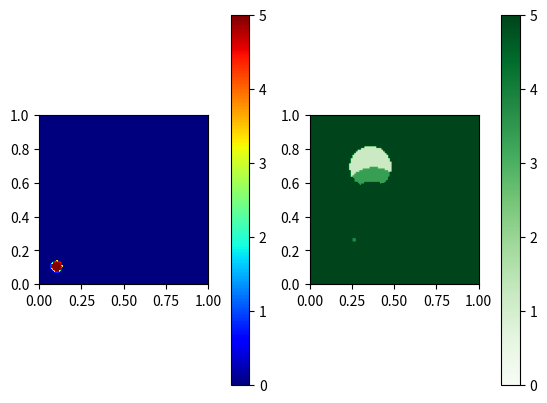

Write Python code to recreate this figure.
#!python

import numpy as np
import matplotlib as mpl
from numpy.random import rand
import os
import matplotlib.pyplot as plt
from matplotlib.animation import FuncAnimation
from mpl_toolkits.axes_grid1 import make_axes_locatable


def progress(i, n):
    i += 1
    k = int(i/n*20)
    print(f'\rProgression:[{k*"#"}{(20-k)*" "}] [{(i/n*100):.0f} %]',
          end='' if i != n else "\n", flush=True)


def randomC(n_circ, a, b):
    R = np.zeros((ns, ns))
    for _ in range(n_circ):
        x, y, r, v = rand(), rand(), rand()*0.2, (b-a)*rand()+a
        R += ((X-x)**2+(Y-y)**2 <= r**2)*v
    return R


ns = 100
nt = 100
mu = 5e-3
delta = 1/ns
x = np.linspace(0, 1, ns)
y = np.linspace(0, 1, ns)
X, Y = np.meshgrid(x, y)
u = np.cos(np.pi*Y)
v = 0.6*np.sin(np.pi/2*X)
V = np.array([u, v])
c = np.max(u**2+v**2)
dt = 1/8*min(delta**2/(mu), c/delta)
# plt.quiver(X, Y, V[0], V[1], units="xy")
# plt.show()

T = np.zeros((nt, ns, ns))
C = np.zeros((nt, ns, ns))
C[0] = 5+randomC(10, -5, 5)
# plt.contourf(X, Y, C[0], cmap="Greens")
# plt.colorbar()
# plt.show()
# print(C[0])
# T[0,10:30,10:30] = 100
T[0] = (((X-0.1)**2+(Y-0.1)**2) <= 0.001)*5


def gradT(n):
    mask = (V[0, 1:-1, 1:-1] <= 0)
    mask2 = (V[1, 1:-1, 1:-1] <= 0)
    grad = np.zeros((2, ns-2, ns-2))
    grad[0][mask] = (T[n, 1:-1, 2:][mask]-T[n, 1:-1, 1:-1][mask])/delta
    grad[0][np.logical_not(mask)] = (
        T[n, 1:-1, 1:-1][np.logical_not(mask)]-T[n, 1:-1, :-2][np.logical_not(mask)])/delta
    grad[1][mask2] = (T[n, 2:, 1:-1][mask2]-T[n, 1:-1, 1:-1][mask2])/delta
    grad[1][np.logical_not(mask2)] = (
        T[n, 1:-1, 1:-1][np.logical_not(mask2)]-T[n, :-2, 1:-1][np.logical_not(mask2)])/delta

    return grad

def gradT2(n,i,j):
    grad = np.zeros((2,))
    if V[0,i,j]>=0:
        grad[1] = (T[n,i,j]-T[n,i-1,j])/delta
    else:
        grad[1] = (T[n,i+1,j]-T[n,i,j])/delta
    if V[1,i,j]>=0:
        grad[0] = (T[n,i,j]-T[n,i,j-1])/delta
    else:
        grad[0] = (T[n,i,j+1]-T[n,i,j])/delta
    return grad




def laplacienT(n):
    return (T[n, 2:, 1:-1]+T[n, :-2, 1:-1]+T[n, 1:-1, 2:]+T[n, 1:-1, :-2]-4*T[n, 1:-1, 1:-1])/delta**2


@np.vectorize
def R(T, C):
    if T >= 0.05 and C > 0:
        return 10
    elif T >= 0.05 and C <= 0:
        return -5
    elif T < 0.05:
        return 0


@np.vectorize
def R2(T):
    return int(T > 0.05)*(-60)


for n in range(nt-1):
    progress(n, nt-1)
    T[n+1,1:-1,1:-1] = T[n,1:-1,1:-1]+dt*(mu*laplacienT(n)-np.einsum("ijk,ijk->jk",V[:,1:-1,1:-1],gradT(n))+R(T[n,1:-1,1:-1],C[n,1:-1,1:-1])*T[n,1:-1,1:-1])
    T[n+1, :, 0] = T[n+1, :, 1]
    T[n+1, :, -1] = T[n+1, :, -2]
    T[n+1, 0, :] = T[n+1, 1, :]
    T[n+1, -1, :] = T[n+1, -2, :]
    C[n+1, :, :] = C[n, :, :]+dt*R2(T[n, :, :])*C[n, :, :]

# for n in range(nt-1):
#     progress(n, nt-1)
#     for i in range(1, ns-1):
#         for j in range(1, ns-1):
#             T[n+1, i, j] = T[n, i, j]+dt * \
#                 (mu*(T[n, i+1, j]+T[n, i-1, j]+T[n, i, j+1] +
#                  T[n, i, j-1]-4*T[n, i, j])/delta**2-V[:,i,j]@gradT2(n,i,j)+R(T[n,i,j],C[n,i,j])*T[n,i,j])
    
#     T[n+1, :, 0] = T[n+1, :, 1]
#     T[n+1, :, -1] = T[n+1, :, -2]
#     T[n+1, 0, :] = T[n+1, 1, :]
#     T[n+1, -1, :] = T[n+1, -2, :]
#     C[n+1,:,:] = C[n,:,:]+dt*R2(T[n,:,:])*C[n,:,:]

fig, axs = plt.subplots(ncols=2)
norm = mpl.colors.Normalize(vmin=0, vmax=5)
norm2 = mpl.colors.Normalize(vmin=0,vmax=5)

im1 = axs[0].imshow(T[0], cmap='jet', norm=norm,extent=[0,1,1,0])
axs[0].invert_yaxis()
plt.colorbar(im1, pad=0.1, ax=axs[0])

im2 = axs[1].imshow(C[0],cmap='Greens',norm=norm2,extent=[0,1,1,0])
axs[1].invert_yaxis()
plt.colorbar(im2, pad=0.1,ax=axs[1])


def animate(i):
    Ti = T[i]
    Ci = C[i]
    im1.set_data(Ti)
    im2.set_data(Ci)
    axs[0].set_title(f"Frame {i}")
    # plt.title(f"{i}")


animation = FuncAnimation(fig, animate, frames=nt-1)

plt.show()
print(T[-1])
